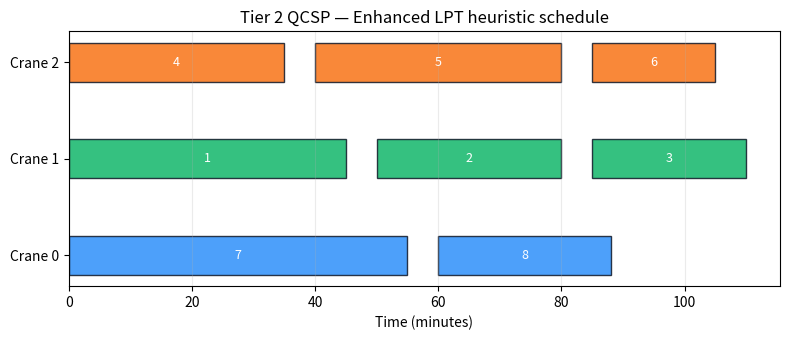
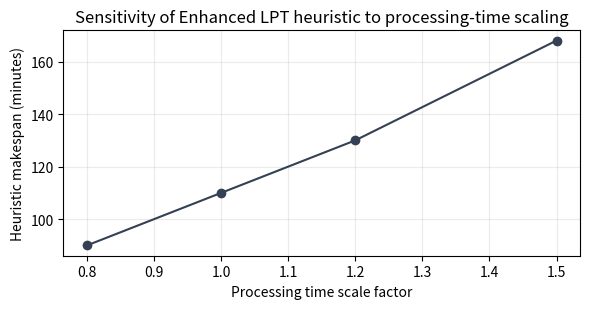

Source code (Python) for these figures, in order:
# Environment check (no installs here)
#
# Best practice: dependencies are preinstalled in the Docker/JupyterHub image.
# If you are running locally, install packages once in your environment.

try:
    import itertools
    from dataclasses import dataclass
    from typing import List, Dict, Tuple

    import numpy as np
    import pandas as pd
    import matplotlib.pyplot as plt
except ImportError as e:
    raise ImportError(
        "Missing dependency. Install: numpy, pandas, matplotlib. "
        "If you use the provided JupyterHub Docker image, these should already be installed."
    ) from e

print("Dependencies imported successfully.")

# ----------------------------
# Data model for the 8-bay, 3-crane instance
# ----------------------------
@dataclass(frozen=True)
class Bay:
    id: int          # bay id (1..8)
    position: int    # position index along the quay (1..8)
    process_time: int  # minutes

# Define the 8 bays from the Tier 2 text example
bays: List[Bay] = [
    Bay(id=1, position=1, process_time=45),
    Bay(id=2, position=2, process_time=30),
    Bay(id=3, position=3, process_time=25),
    Bay(id=4, position=4, process_time=35),
    Bay(id=5, position=5, process_time=40),
    Bay(id=6, position=6, process_time=20),
    Bay(id=7, position=7, process_time=55),
    Bay(id=8, position=8, process_time=28),
]

# Three cranes: 0, 1, 2
NUM_CRANES = 3
CRANE_IDS = list(range(NUM_CRANES))

# Travel time between adjacent bay positions (minutes)
TRAVEL_PER_BAY = 5.0

# Build lookup dictionaries for convenience
bay_by_id: Dict[int, Bay] = {b.id: b for b in bays}
bay_ids: List[int] = [b.id for b in bays]
positions = {b.id: b.position for b in bays}
process_times = {b.id: b.process_time for b in bays}

bays, positions, process_times

def travel_time(pos_from: int, pos_to: int) -> float:
    """Travel time (minutes) as distance along the quay."""
    return TRAVEL_PER_BAY * abs(pos_from - pos_to)


def crane_completion_for_sequence(sequence: List[int]) -> float:
    """Compute completion time for ONE crane given a sequence of bay ids.

    We assume the crane processes bays in the order given (later we will sort by position).
    Travel time is added between consecutive bays.
    """
    if not sequence:
        return 0.0

    time = 0.0
    # Start at the first bay (no initial travel)
    current_pos = positions[sequence[0]]

    for bay_id in sequence:
        bay_pos = positions[bay_id]
        # Travel from current position to this bay
        time += travel_time(current_pos, bay_pos)
        # Process the bay
        time += process_times[bay_id]
        # Update current position
        current_pos = bay_pos

    return time


def enhanced_lpt_heuristic() -> Dict:
    """Run the Enhanced LPT heuristic on the 8-bay, 3-crane instance."""
    # Step 1: sort bays by processing time descending
    sorted_bays = sorted(bay_ids, key=lambda b: process_times[b], reverse=True)
    print("Bays sorted by processing time (desc):", sorted_bays)

    # Step 2: assign each bay to the crane with smallest current completion time
    # We maintain a list of assigned bays per crane
    crane_assignments: Dict[int, List[int]] = {cid: [] for cid in CRANE_IDS}
    # Precompute initial completion times (all zero)
    crane_completion: Dict[int, float] = {cid: 0.0 for cid in CRANE_IDS}

    for bay_id in sorted_bays:
        # Choose crane with smallest current completion time
        best_crane = min(CRANE_IDS, key=lambda cid: crane_completion[cid])
        # Assign this bay to that crane
        crane_assignments[best_crane].append(bay_id)
        # Recompute completion time for this crane (temporary, unsorted)
        crane_completion[best_crane] = crane_completion_for_sequence(crane_assignments[best_crane])

    # Step 3: within each crane, sort assigned bays by position to reduce travel
    for cid in CRANE_IDS:
        crane_assignments[cid].sort(key=lambda b: positions[b])
        # Recompute completion times after sorting
        crane_completion[cid] = crane_completion_for_sequence(crane_assignments[cid])

    # Compute overall makespan
    makespan = max(crane_completion[cid] for cid in CRANE_IDS)

    return {
        "crane_assignments": crane_assignments,
        "crane_completion": crane_completion,
        "makespan": makespan,
    }


heuristic_result = enhanced_lpt_heuristic()
print("\nHeuristic makespan (minutes):", heuristic_result["makespan"])
heuristic_result

# Build a flat table of crane operations from the heuristic schedule
rows = []
for crane_id, sequence in heuristic_result["crane_assignments"].items():
    # Compute detailed timeline for this crane (similar to Tier 1)
    time = 0.0
    current_pos = positions[sequence[0]] if sequence else None
    for step_idx, bay_id in enumerate(sequence):
        bay_pos = positions[bay_id]
        if current_pos is None:
            # This crane has no bays (should not happen in our instance)
            continue
        travel = travel_time(current_pos, bay_pos)
        time += travel
        start = time
        time += process_times[bay_id]
        finish = time
        rows.append(
            {
                "crane_id": crane_id,
                "step": step_idx + 1,
                "bay_id": bay_id,
                "bay_position": bay_pos,
                "process_time": process_times[bay_id],
                "travel_time": travel,
                "start": start,
                "finish": finish,
            }
        )
        current_pos = bay_pos

heuristic_df = pd.DataFrame(rows).sort_values(["crane_id", "start"]).reset_index(drop=True)
heuristic_df

# Verify makespan from the table
crane_completion_from_table = (
    heuristic_df.groupby("crane_id")["finish"].max().to_dict()
    if not heuristic_df.empty
    else {}
)
recomputed_makespan = max(crane_completion_from_table.values()) if crane_completion_from_table else 0.0
print("Per-crane completion times (minutes):", crane_completion_from_table)
print(f"Recomputed makespan (minutes): {recomputed_makespan:.1f}")
print("Matches heuristic result:", abs(recomputed_makespan - heuristic_result["makespan"]) < 1e-6)

def plot_gantt(schedule: pd.DataFrame, title: str = "") -> None:
    """Plot a simple Gantt-style chart for a QCSP schedule."""
    if schedule.empty:
        print("No schedule to plot.")
        return

    fig, ax = plt.subplots(figsize=(8, 3.5))

    colors = {0: "#2E90FA", 1: "#12B76A", 2: "#F97316"}
    yticks = []
    yticklabels = []

    for crane_id in sorted(schedule["crane_id"].unique()):
        crane_rows = schedule[schedule["crane_id"] == crane_id]
        y = float(crane_id)
        yticks.append(y)
        yticklabels.append(f"Crane {crane_id}")

        for _, row in crane_rows.iterrows():
            start = row["start"]
            finish = row["finish"]
            duration = finish - start
            bay_id = int(row["bay_id"])

            ax.barh(
                y=y,
                width=duration,
                left=start,
                height=0.4,
                color=colors.get(crane_id, "#667085"),
                edgecolor="#101828",
                alpha=0.85,
            )
            ax.text(
                start + duration / 2.0,
                y,
                f"{bay_id}",
                ha="center",
                va="center",
                fontsize=9,
                color="white",
            )

    ax.set_yticks(yticks)
    ax.set_yticklabels(yticklabels)
    ax.set_xlabel("Time (minutes)")
    ax.set_title(title or "Tier 2 QCSP — Heuristic Gantt schedule")
    ax.grid(True, axis="x", alpha=0.25)
    plt.tight_layout()
    plt.show()


plot_gantt(heuristic_df, title="Tier 2 QCSP — Enhanced LPT heuristic schedule")

# ---- Small exact benchmark (4 bays, 2 cranes) ----
# We reuse the Tier 1 instance for a quick exact optimum.
small_bays = [
    Bay(id=1, position=1, process_time=45),
    Bay(id=2, position=2, process_time=30),
    Bay(id=3, position=3, process_time=25),
    Bay(id=4, position=4, process_time=35),
]
small_positions = {b.id: b.position for b in small_bays}
small_process_times = {b.id: b.process_time for b in small_bays}
small_bay_ids = [b.id for b in small_bays]

# Exact solver (exhaustive search) for the small instance
def exact_solve_small(bay_ids: List[int], positions: Dict[int, int], process_times: Dict[int, int], num_cranes: int = 2) -> Dict:
    """Exhaustive search on a small instance (Tier 1 style)."""
    def travel(pos_from: int, pos_to: int) -> float:
        return TRAVEL_PER_BAY * abs(pos_from - pos_to)

    def crane_timeline(seq: List[int]) -> float:
        if not seq:
            return 0.0
        time = 0.0
        current = positions[seq[0]]
        for bid in seq:
            time += travel(current, positions[bid])
            time += process_times[bid]
            current = positions[bid]
        return time

    def evaluate(partition: Dict[int, int]) -> float:
        crane_seqs = {cid: [] for cid in range(num_cranes)}
        for bid, cid in partition.items():
            crane_seqs[cid].append(bid)
        for cid in range(num_cranes):
            crane_seqs[cid].sort(key=lambda b: positions[b])
        makespan = max(crane_timeline(crane_seqs[cid]) for cid in range(num_cranes))
        return makespan

    best_makespan = float("inf")
    for choice_tuple in itertools.product(range(num_cranes), repeat=len(bay_ids)):
        partition = {bid: cid for bid, cid in zip(bay_ids, choice_tuple)}
        makespan = evaluate(partition)
        if makespan < best_makespan:
            best_makespan = makespan
    return {"makespan": best_makespan}

exact_small = exact_solve_small(small_bay_ids, small_positions, small_process_times)
print("Exact optimum (small 4-bay, 2-crane instance):", exact_small["makespan"])

# Run the same heuristic on the small instance
def heuristic_small(bay_ids: List[int], positions: Dict[int, int], process_times: Dict[int, int], num_cranes: int = 2) -> Dict:
    sorted_bays = sorted(bay_ids, key=lambda b: process_times[b], reverse=True)
    assignments = {cid: [] for cid in range(num_cranes)}
    completion = {cid: 0.0 for cid in range(num_cranes)}
    for bid in sorted_bays:
        best = min(range(num_cranes), key=lambda cid: completion[cid])
        assignments[best].append(bid)
        # recompute completion (unsorted)
        time = 0.0
        current = positions[assignments[best][0]] if assignments[best] else None
        for b in assignments[best]:
            if current is None:
                continue
            time += TRAVEL_PER_BAY * abs(current - positions[b])
            time += process_times[b]
            current = positions[b]
        completion[best] = time
    # sort by position
    for cid in range(num_cranes):
        assignments[cid].sort(key=lambda b: positions[b])
        # recompute after sorting
        time = 0.0
        current = positions[assignments[cid][0]] if assignments[cid] else None
        for b in assignments[cid]:
            if current is None:
                continue
            time += TRAVEL_PER_BAY * abs(current - positions[b])
            time += process_times[b]
            current = positions[b]
        completion[cid] = time
    makespan = max(completion[cid] for cid in range(num_cranes))
    return {"makespan": makespan}

heuristic_small_result = heuristic_small(small_bay_ids, small_positions, small_process_times)
print("Heuristic makespan (small instance):", heuristic_small_result["makespan"])

optimality_gap_pct = ((heuristic_small_result["makespan"] - exact_small["makespan"]) / exact_small["makespan"]) * 100
print(f"Optimality gap (small instance): {optimality_gap_pct:.1f}%")

def heuristic_with_scale(scale: float) -> Dict:
    """Run the Enhanced LPT heuristic after scaling processing times."""
    # Backup original
    original = process_times.copy()
    # Apply scaling
    for bid in process_times.keys():
        process_times[bid] = int(round(original[bid] * scale))
    # Run heuristic
    result = enhanced_lpt_heuristic()
    # Restore
    for bid in original.keys():
        process_times[bid] = original[bid]
    return {
        "scale": scale,
        "makespan": result["makespan"],
    }

scales = [0.8, 1.0, 1.2, 1.5]
rows = [heuristic_with_scale(s) for s in scales]
what_if_df = pd.DataFrame(rows)
what_if_df["makespan"] = what_if_df["makespan"].round(1)
what_if_df

plt.figure(figsize=(6, 3.2))
plt.plot(what_if_df["scale"], what_if_df["makespan"], marker="o", color="#344054")
plt.xlabel("Processing time scale factor")
plt.ylabel("Heuristic makespan (minutes)")
plt.title("Sensitivity of Enhanced LPT heuristic to processing-time scaling")
plt.grid(True, alpha=0.25)
plt.tight_layout()
plt.show()
